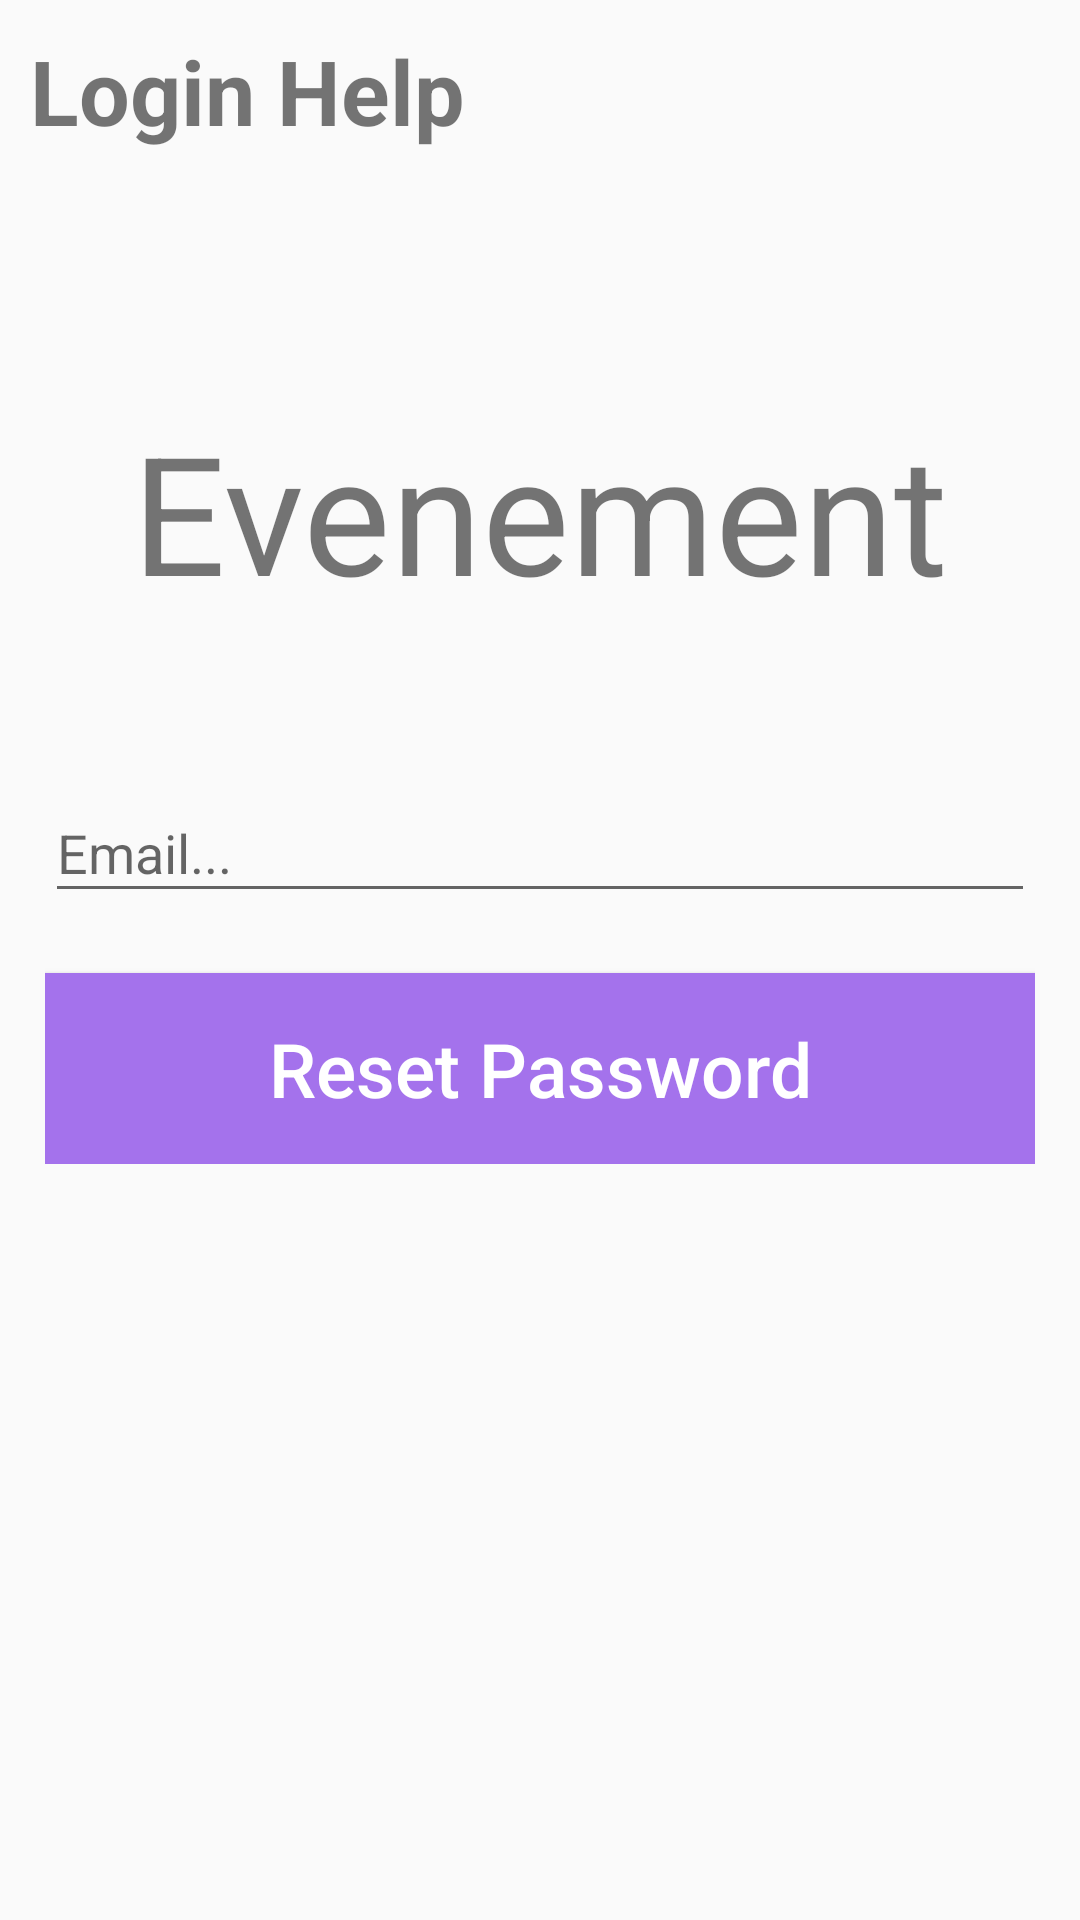

Android layout source for this screen:
<!-- AndroidManifest.xml: application theme Theme.Design.Light.NoActionBar -->
<!-- res/layout/activity_reset_password.xml -->
<?xml version="1.0" encoding="utf-8"?>
<RelativeLayout
    xmlns:android="http://schemas.android.com/apk/res/android"
    xmlns:app="http://schemas.android.com/apk/res-auto"
    xmlns:tools="http://schemas.android.com/tools"
    android:layout_width="match_parent"
    android:layout_height="match_parent"
    tools:context=".activities.ResetPasswordActivity">

    <TextView
        android:layout_width="wrap_content"
        android:layout_height="wrap_content"
        android:text="Login Help"
        android:textSize="30sp"
        android:textStyle="bold"
        android:layout_margin="10dp"/>

    <TextView
        android:layout_width="wrap_content"
        android:layout_height="wrap_content"
        android:text="Evenement"
        android:layout_above="@id/rl"
        android:textSize="55sp"
        android:layout_centerHorizontal="true"
        android:layout_marginBottom="30dp"/>

    <LinearLayout
        android:id="@+id/rl"
        android:layout_width="match_parent"
        android:layout_height="wrap_content"
        android:layout_centerInParent="true"
        android:layout_margin="15dp"
        android:orientation="vertical">

        <com.google.android.material.textfield.TextInputLayout
            android:layout_width="match_parent"
            android:layout_height="wrap_content">

            <com.google.android.material.textfield.TextInputEditText
                android:id="@+id/inputResetEmail"
                android:layout_width="match_parent"
                android:layout_height="wrap_content"
                android:cursorVisible="true"
                android:hint="Email..." />

        </com.google.android.material.textfield.TextInputLayout>

        <Button
            android:id="@+id/resetButton"
            android:layout_width="match_parent"
            android:layout_height="match_parent"
            android:layout_gravity="center"
            android:layout_marginTop="20dp"
            android:background="#A472EC"
            android:padding="15dp"
            android:text="Reset Password"
            android:textAllCaps="false"
            android:textColor="@color/white"
            android:textSize="25sp" />

    </LinearLayout>

</RelativeLayout>
<!-- resources referenced by this layout -->
<resources>

  <!-- not gathered from this repository: default colours our renderer supplied (Android Studio template values) -->
  <color name="white">#FFFFFFFF</color>
</resources>
